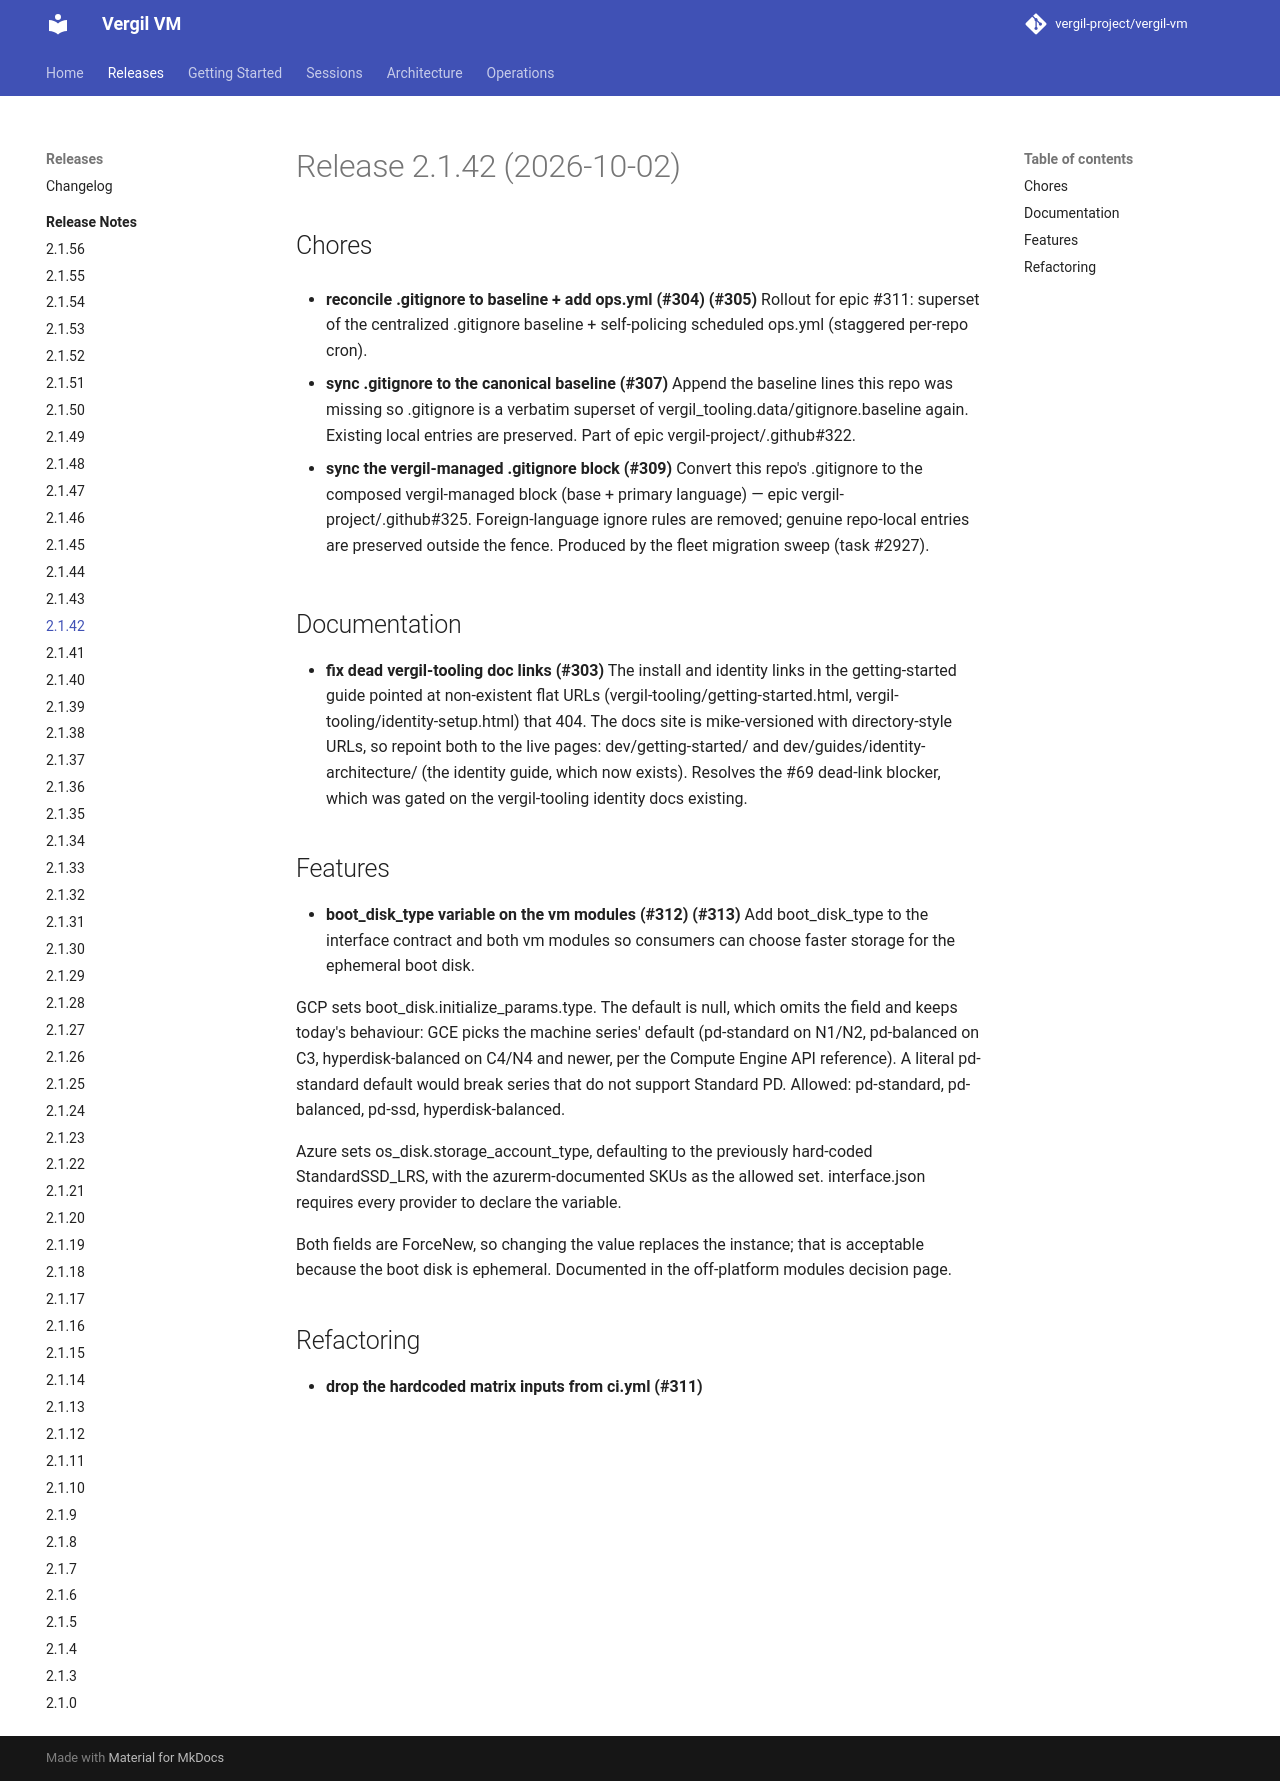

repository: vergil-project/vergil-vm · page: dev/releases/v2.1.42/index.html · generator: mkdocs


# Release 2.1.42 (2026-10-02)

## Chores

- **reconcile .gitignore to baseline + add ops.yml (#304) (#305)**
Rollout for epic #311: superset of the centralized .gitignore baseline + self-policing scheduled ops.yml (staggered per-repo cron).

- **sync .gitignore to the canonical baseline (#307)**
Append the baseline lines this repo was missing so .gitignore is a verbatim superset of vergil_tooling.data/gitignore.baseline again. Existing local entries are preserved. Part of epic vergil-project/.github#322.

- **sync the vergil-managed .gitignore block (#309)**
Convert this repo's .gitignore to the composed vergil-managed block (base + primary language) — epic vergil-project/.github#325. Foreign-language ignore rules are removed; genuine repo-local entries are preserved outside the fence. Produced by the fleet migration sweep (task #2927).


## Documentation

- **fix dead vergil-tooling doc links (#303)**
The install and identity links in the getting-started guide pointed at non-existent flat URLs (vergil-tooling/getting-started.html, vergil-tooling/identity-setup.html) that 404. The docs site is mike-versioned with directory-style URLs, so repoint both to the live pages: dev/getting-started/ and dev/guides/identity-architecture/ (the identity guide, which now exists). Resolves the #69 dead-link blocker, which was gated on the vergil-tooling identity docs existing.


## Features

- **boot_disk_type variable on the vm modules (#312) (#313)**
Add boot_disk_type to the interface contract and both vm modules so consumers can choose faster storage for the ephemeral boot disk.

GCP sets boot_disk.initialize_params.type. The default is null, which omits the field and keeps today's behaviour: GCE picks the machine series' default (pd-standard on N1/N2, pd-balanced on C3, hyperdisk-balanced on C4/N4 and newer, per the Compute Engine API reference). A literal pd-standard default would break series that do not support Standard PD. Allowed: pd-standard, pd-balanced, pd-ssd, hyperdisk-balanced.

Azure sets os_disk.storage_account_type, defaulting to the previously hard-coded StandardSSD_LRS, with the azurerm-documented SKUs as the allowed set. interface.json requires every provider to declare the variable.

Both fields are ForceNew, so changing the value replaces the instance; that is acceptable because the boot disk is ephemeral. Documented in the off-platform modules decision page.


## Refactoring

- **drop the hardcoded matrix inputs from ci.yml (#311)**
